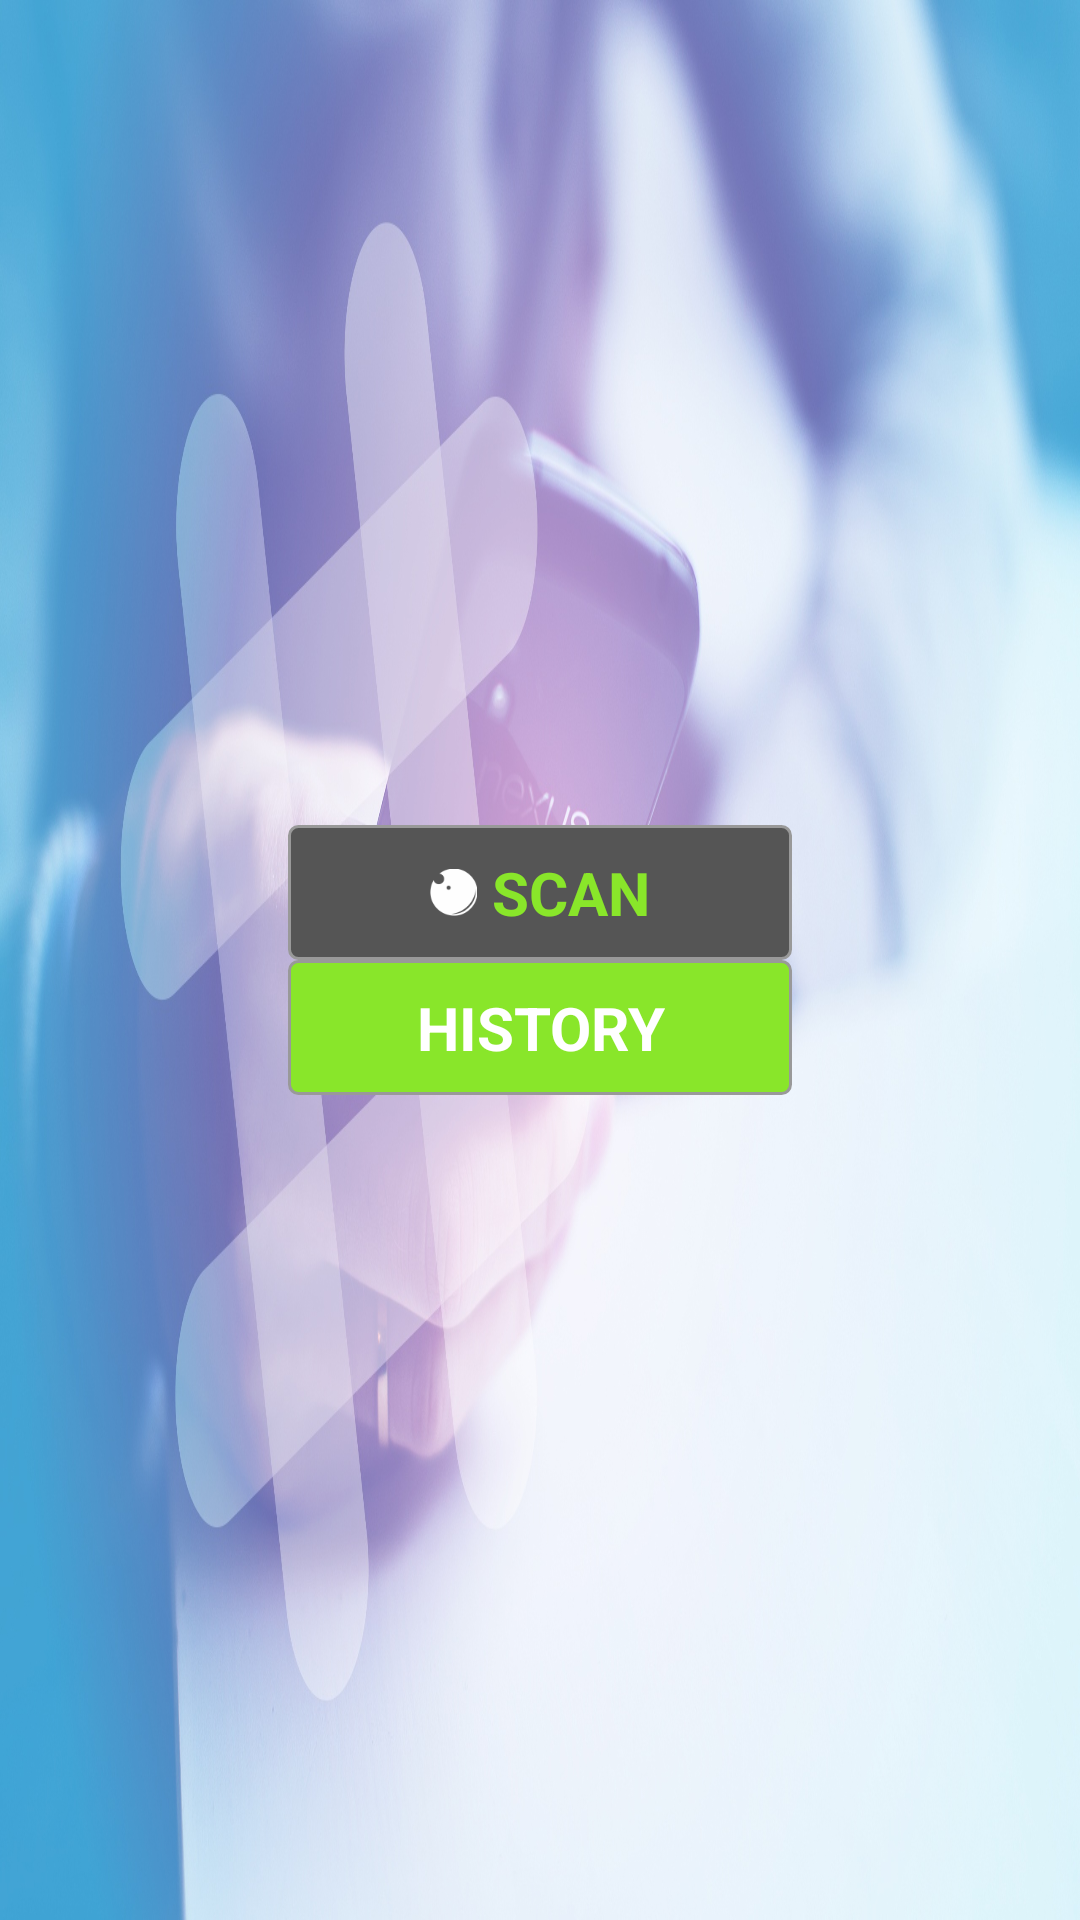

Reconstruct the res/layout file that produces this screen, plus the resources it refers to.
<!-- AndroidManifest.xml: application theme AppTheme -->
<!-- res/layout/content_main.xml -->
<?xml version="1.0" encoding="utf-8"?>

<LinearLayout
    xmlns:android="http://schemas.android.com/apk/res/android"
    xmlns:app="http://schemas.android.com/apk/res-auto"
    xmlns:tools="http://schemas.android.com/tools"
    android:layout_width="match_parent"
    android:layout_height="match_parent"
    android:background="@drawable/slack"
    android:orientation="vertical"
    app:layout_behavior="@string/appbar_scrolling_view_behavior"
    tools:context="app.sunny.authe.MainActivity"
    tools:showIn="@layout/app_bar_main">

    <LinearLayout
        android:gravity="center"
        android:id="@+id/genuine"
        android:orientation="vertical"
        android:layout_width="match_parent"
        android:layout_height="match_parent">


<LinearLayout
    android:clickable="true"
    android:id="@+id/scan"
    android:background="@drawable/rounded_bt_lolor"
    android:layout_marginLeft="96dp"
    android:layout_marginRight="96dp"
    android:gravity="center"
    android:orientation="horizontal"
    android:layout_width="match_parent"
    android:layout_height="wrap_content">


    <TextView
        android:layout_width="wrap_content"
        android:gravity="center"
        android:layout_marginRight="5dp"
        android:textSize="18sp"
        android:drawableLeft="@drawable/camera_icon_white"
        android:drawableStart="@drawable/camera_icon_white"
        android:layout_height="wrap_content" />


    <TextView
        android:layout_width="wrap_content"
        android:gravity="center"
        android:textColor="@color/colorPrimary"
        android:textStyle="bold"
        android:textSize="20sp"
        android:textAlignment="center"
        android:text="SCAN"
        android:layout_height="45dp" />

</LinearLayout>

        <TextView
            android:layout_marginTop="@dimen/activity_vertical_margin"
            android:layout_marginLeft="96dp"
            android:layout_marginRight="96dp"
            android:id="@+id/history"
            android:background="@drawable/rounded_bt_dark"
            android:layout_width="match_parent"
            android:textStyle="bold"
            android:textSize="20sp"
            android:textColor="#fff"
            android:gravity="center_vertical"
            android:textAlignment="center"
            android:text="HISTORY"
            android:layout_height="45dp" />




    </LinearLayout>

    <LinearLayout
        android:visibility="gone"
        android:id="@+id/fake"
        android:orientation="vertical"
        android:layout_width="match_parent"
        android:layout_height="wrap_content">


    </LinearLayout>


</LinearLayout>
<!-- res/layout/app_bar_main.xml (included above) -->
<?xml version="1.0" encoding="utf-8"?>

<android.support.design.widget.CoordinatorLayout xmlns:android="http://schemas.android.com/apk/res/android"
    xmlns:app="http://schemas.android.com/apk/res-auto"
    xmlns:tools="http://schemas.android.com/tools"
    android:layout_width="match_parent"
    android:layout_height="match_parent"
    tools:context="app.sunny.authe.MainActivity">

    <android.support.design.widget.AppBarLayout
        android:layout_width="match_parent"
        android:layout_height="wrap_content"
        android:theme="@style/AppTheme.AppBarOverlay">

        <android.support.v7.widget.Toolbar
            android:id="@+id/toolbar"
            android:layout_width="match_parent"
            android:layout_height="?attr/actionBarSize"
            android:background="?attr/colorPrimary"
            app:popupTheme="@style/AppTheme.PopupOverlay" />

    </android.support.design.widget.AppBarLayout>

    <include layout="@layout/content_main" />


</android.support.design.widget.CoordinatorLayout>
<!-- resources referenced by this layout -->
<resources>
  <color name="colorPrimary">#FF89E62A</color>
  <!-- drawable camera_icon_white: png bitmap (drawable-xxxhdpi, 4750 bytes) -->
  <!-- drawable rounded_bt_dark (drawable) -->
  <?xml version="1.0" encoding="utf-8"?>
  
  <selector xmlns:android="http://schemas.android.com/apk/res/android" >
      <item android:state_pressed="true" >
          <shape android:shape="rectangle"  >
              <corners android:radius="3dp" />
              <stroke android:width="1dip"
                  android:color="@color/colorPrimary"/>
              <gradient android:angle="-90"
                  android:startColor="@color/colorPrimary"
                  android:endColor="@color/colorPrimary"/>
          </shape>
      </item>
      <item android:state_focused="true">
          <shape android:shape="rectangle"  >
              <corners android:radius="3dp" />
              <stroke android:width="1dip"
                  android:color="@color/colorPrimary"/>
              <solid android:color="@color/colorPrimary"/>
          </shape>
      </item>
      <item >
          <shape android:shape="rectangle"  >
              <corners android:radius="3dp"  />
              <stroke android:width="1dip"
                  android:color="@color/colorPrimaryDark" />
              <gradient android:angle="-90"
                  android:startColor="@color/colorPrimary"
                  android:endColor="@color/colorPrimary"/>
          </shape>
      </item>
  </selector>
  <!-- drawable rounded_bt_lolor (drawable) -->
  <?xml version="1.0" encoding="utf-8"?>
  
  <selector xmlns:android="http://schemas.android.com/apk/res/android" >
      <item android:state_pressed="true" >
          <shape android:shape="rectangle"  >
              <corners android:radius="3dp" />
              <stroke android:width="1dip"
                  android:color="@android:color/transparent"/>
              <gradient android:angle="-90"
                  android:startColor="@android:color/transparent"
                  android:endColor="@android:color/transparent"/>
          </shape>
      </item>
      <item android:state_focused="true">
          <shape android:shape="rectangle"  >
              <corners android:radius="3dp" />
              <stroke android:width="1dip"
                  android:color="@color/colorPrimary"/>
              <solid android:color="@color/colorPrimary"/>
          </shape>
      </item>
      <item >
          <shape android:shape="rectangle"  >
              <corners android:radius="3dp"  />
              <stroke android:width="1dip"
                  android:color="@color/colorPrimaryDark" />
              <gradient android:angle="-90"
                  android:startColor="#555"
                  android:endColor="#555"/>
          </shape>
      </item>
  </selector>
  <!-- drawable slack: jpg bitmap (drawable-xxxhdpi, 370570 bytes) -->
  <style name="AppTheme.AppBarOverlay" parent="ThemeOverlay.AppCompat.Dark.ActionBar" />
  <style name="AppTheme.PopupOverlay" parent="ThemeOverlay.AppCompat.Light" />
  <style name="AppTheme" parent="Theme.AppCompat.Light.DarkActionBar">
          
          <item name="colorPrimary">@color/colorPrimary</item>
          <item name="colorPrimaryDark">@color/colorPrimaryDark</item>
          <item name="colorAccent">@color/colorAccent</item>
      </style>
  <color name="colorPrimaryDark">#999</color>
  <color name="colorAccent">#FF100F42</color>
</resources>
